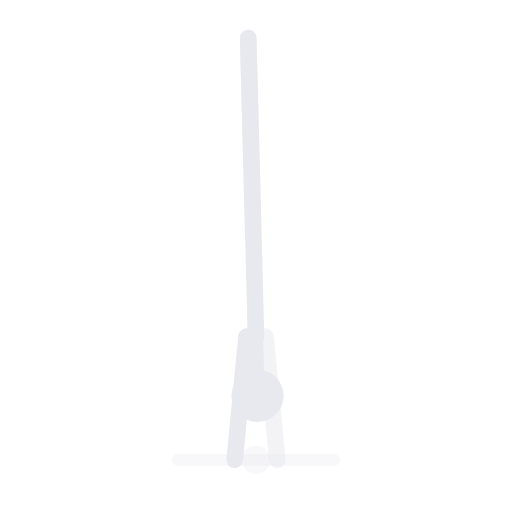
t = 0.00 s
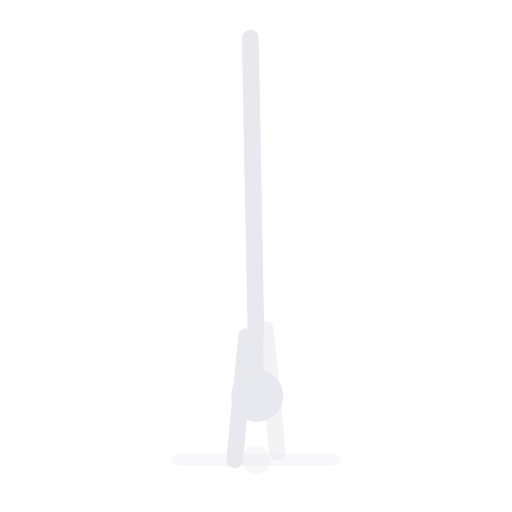
t = 0.63 s
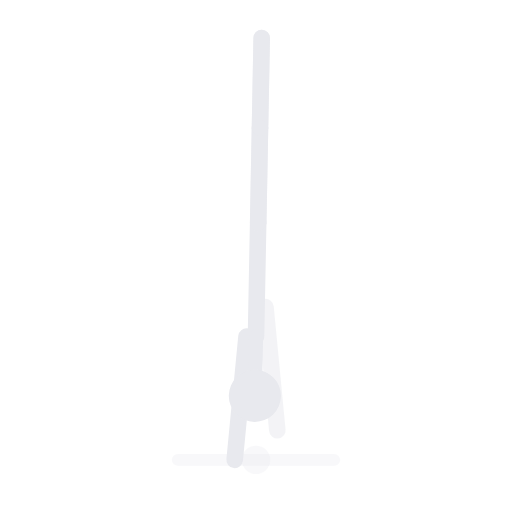
t = 1.88 s
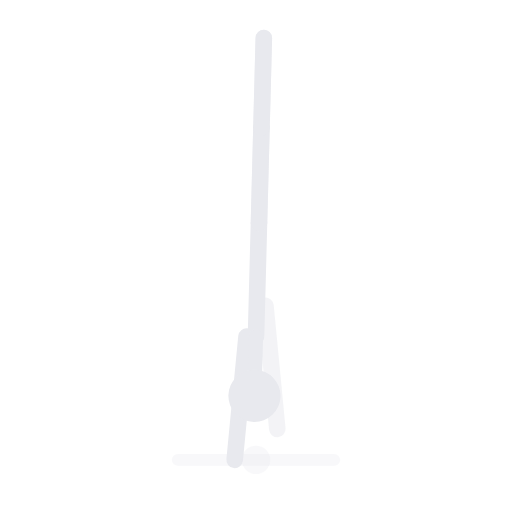
t = 2.50 s
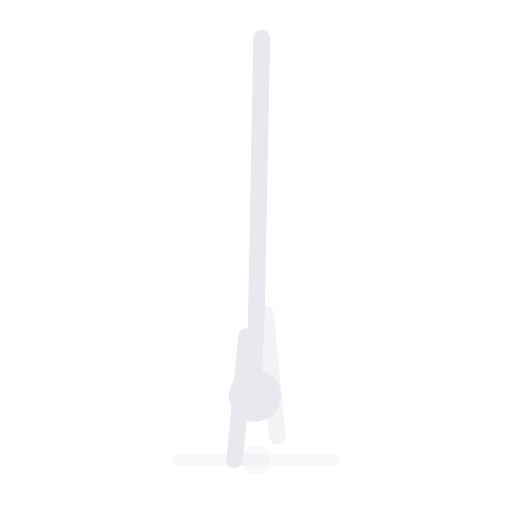
t = 3.13 s
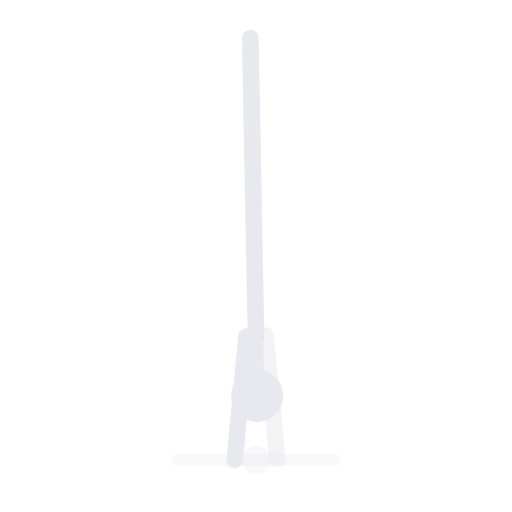
t = 4.38 s

The animated SVG that drew these frames (rendered in a browser with its animation timeline set to each time). Animation: 2 SMIL elements (animateTransform=2); one cycle of 5.00 s, repeats indefinitely.

<svg xmlns="http://www.w3.org/2000/svg" viewBox="12 16 216 216" preserveAspectRatio="xMidYMid meet" role="img" aria-label="Traspaso de peso en parada de manos">
  <title>Traspaso de peso en parada de manos</title>
  <line x1="87.0" y1="210.0" x2="153.0" y2="210.0" stroke="rgba(232,233,238,.3)" stroke-width="5" stroke-linecap="round" opacity="1.0"/>
  <line x1="111.0" y1="210.0" x2="116.0" y2="158.0" stroke="#e8e9ee" stroke-width="7" stroke-linecap="round" opacity="1.0"/>
  <g><animateTransform attributeName="transform" type="translate" values="0 0;0 -13;0 0" keyTimes="0;.5;1" dur="5s" repeatCount="indefinite" calcMode="spline" keySplines="0.4 0 0.2 1;0.4 0 0.2 1"/><line x1="129.0" y1="210.0" x2="124.0" y2="158.0" stroke="#e8e9ee" stroke-width="7" stroke-linecap="round" opacity="0.5"/></g>
  <circle cx="120.0" cy="210.0" r="6" fill="rgba(232,233,238,.3)"/>
  <g>
    <animateTransform attributeName="transform" type="rotate" values="-1.5 120 158;1.5 120 158;-1.5 120 158" keyTimes="0.00;0.50;1.00" dur="5s" repeatCount="indefinite" calcMode="spline" keySplines="0.4 0 0.6 1;0.4 0 0.6 1"/>
    <line x1="120.0" y1="158.0" x2="120.0" y2="110.0" stroke="#e8e9ee" stroke-width="7" stroke-linecap="round" opacity="1.0"/>
    <line x1="120.0" y1="158.0" x2="120.0" y2="174.0" stroke="#e8e9ee" stroke-width="6" stroke-linecap="round" opacity="1.0"/>
    <circle cx="120.0" cy="183.0" r="11" fill="#e8e9ee"/>
    <line x1="120.0" y1="110.0" x2="120.0" y2="70.0" stroke="#e8e9ee" stroke-width="7" stroke-linecap="round" opacity="1.0"/>
    <line x1="120.0" y1="70.0" x2="120.0" y2="32.0" stroke="#e8e9ee" stroke-width="7" stroke-linecap="round" opacity="1.0"/>
    <line x1="120.0" y1="110.0" x2="120.0" y2="70.0" stroke="#e8e9ee" stroke-width="7" stroke-linecap="round" opacity="0.5"/>
    <line x1="120.0" y1="70.0" x2="120.0" y2="32.0" stroke="#e8e9ee" stroke-width="7" stroke-linecap="round" opacity="0.5"/>
  </g>
</svg>
